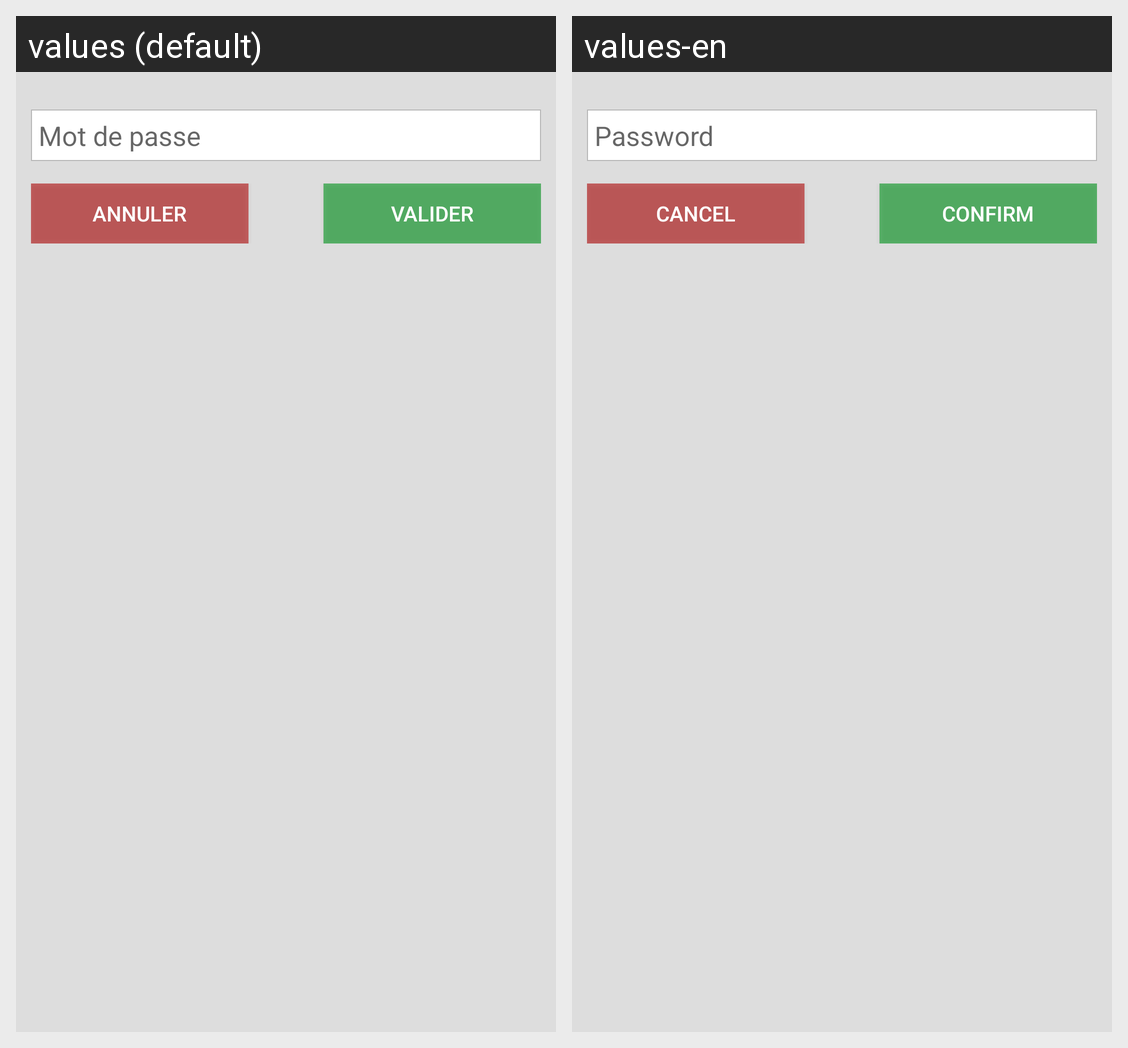

Locale-by-locale string values for the Android screen shown in this grid:
Android screen res/layout/security.xml rendered under 2 locales, left to right: values (default), values-en. Device: Nexus 5 (rendered at 1080×1920; each locale shown at half size, 540×960, under a caption strip naming it); theme AppTheme.
Strings drawn on this screen, with the default value and each locale's value (text and hints the layout hard-codes, and strings that could not be matched under every locale, appear in the picture but are not listed):

password
  values: Mot de passe
  values-en: Password

annuler
  values: Annuler
  values-en: Cancel

valider
  values: Valider
  values-en: Confirm
